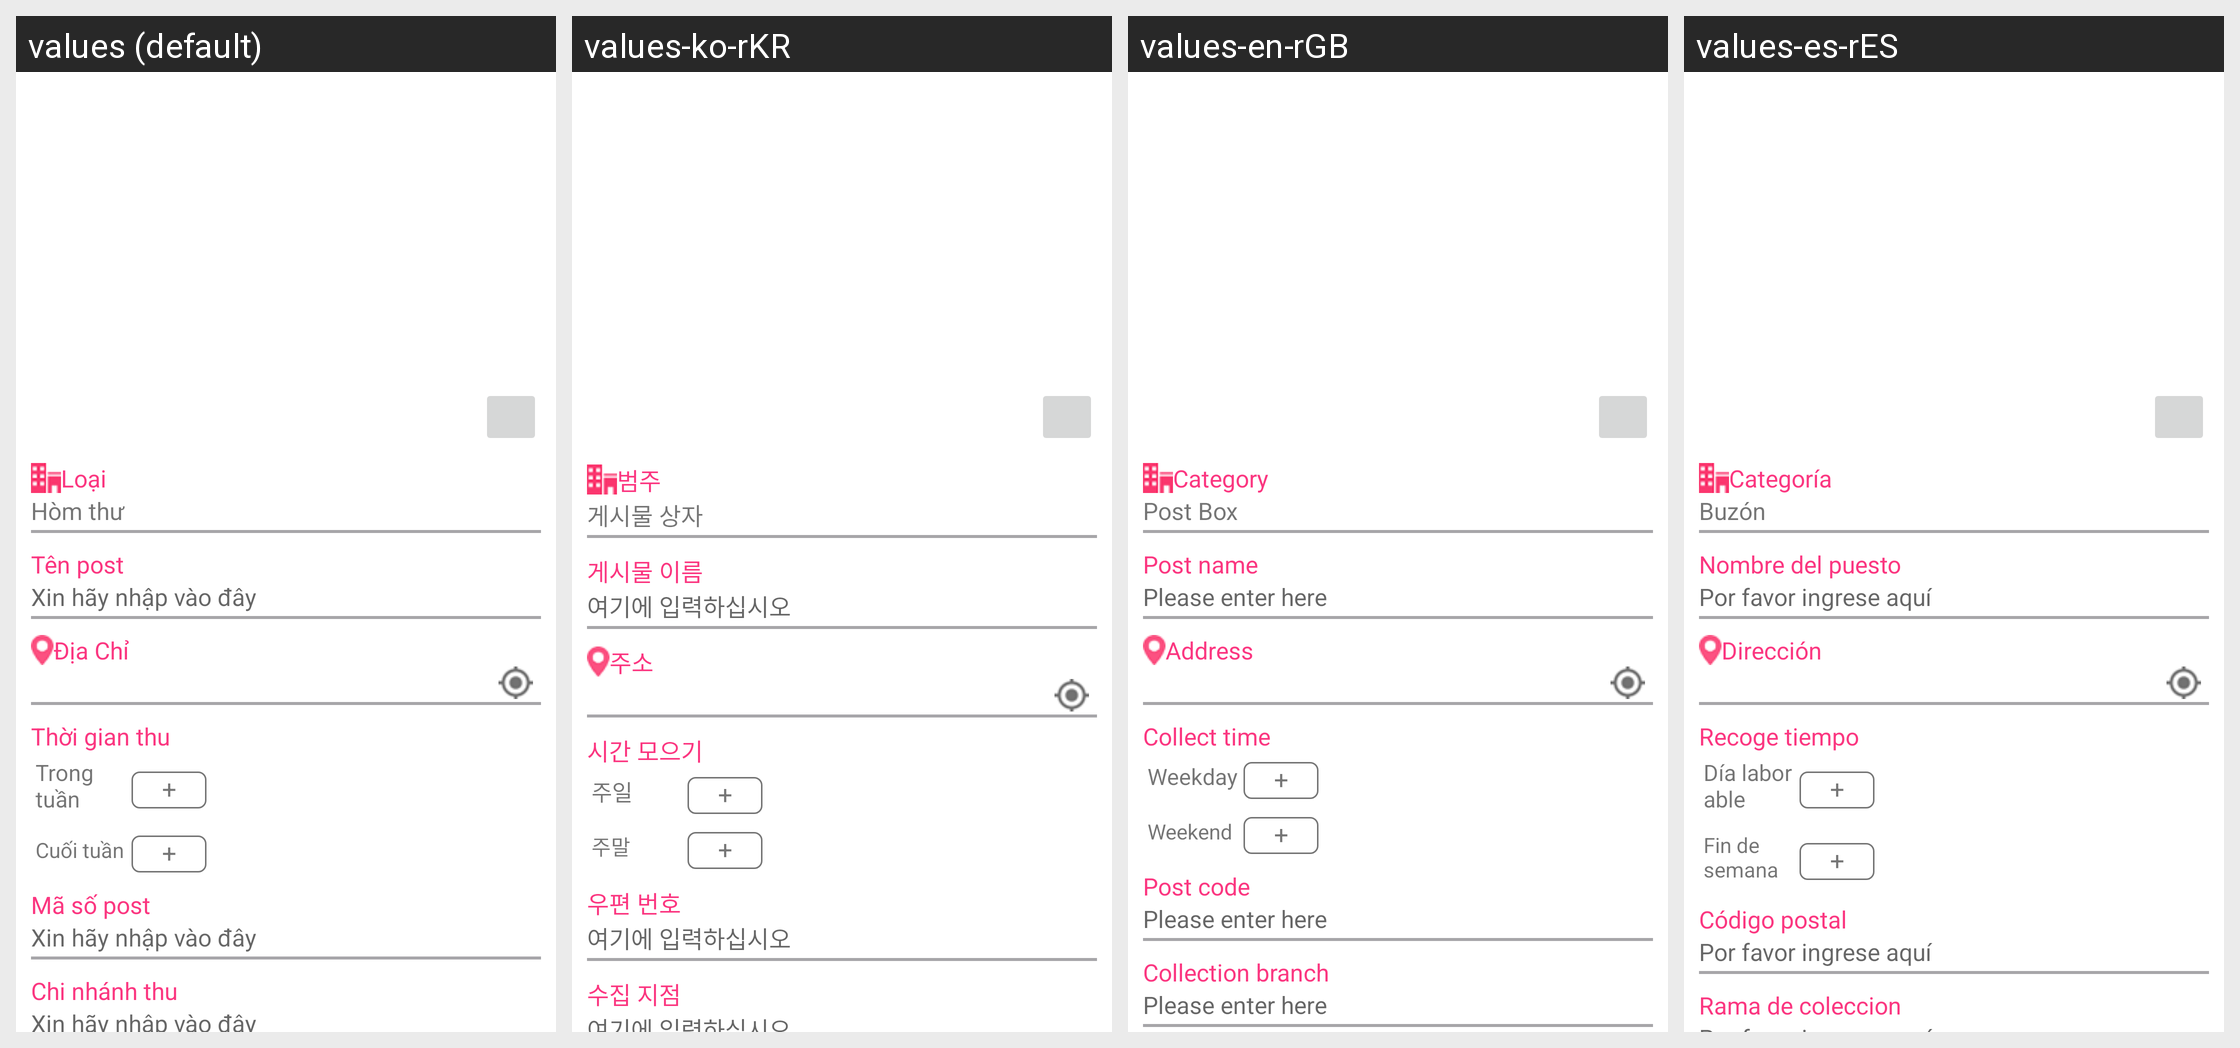

Translations of the strings shown on this Android screen, per locale in the grid:
Android screen res/layout/pb_create.xml rendered under 4 locales, left to right: values (default), values-ko-rKR, values-en-rGB, values-es-rES. Device: Nexus 5 (rendered at 1080×1920; each locale shown at half size, 540×960, under a caption strip naming it); theme AppTheme.
Other locales in the repository, not shown: values-ja-rJP, values-zh-rCN.
Strings drawn on this screen, with the default value and each locale's value (text and hints the layout hard-codes, and strings that could not be matched under every locale, appear in the picture but are not listed):

text_type
  values: Loại
  values-ko-rKR: 범주
  values-en-rGB: Category
  values-es-rES: Categoría

pb
  values: Hòm thư
  values-ko-rKR: 게시물 상자
  values-en-rGB: Post Box
  values-es-rES: Buzón

post_name
  values: Tên post
  values-ko-rKR: 게시물 이름
  values-en-rGB: Post name
  values-es-rES: Nombre del puesto

memo
  values: Xin hãy nhập vào đây
  values-ko-rKR: 여기에 입력하십시오
  values-en-rGB: Please enter here
  values-es-rES: Por favor ingrese aquí

text_add
  values: Địa Chỉ
  values-ko-rKR: 주소
  values-en-rGB: Address
  values-es-rES: Dirección

time_get
  values: Thời gian thu
  values-ko-rKR: 시간 모으기
  values-en-rGB: Collect time
  values-es-rES: Recoge tiempo

week_day
  values: Trong tuần
  values-ko-rKR: 주일
  values-en-rGB: Weekday
  values-es-rES: Día laborable

week_end
  values: Cuối tuần
  values-ko-rKR: 주말
  values-en-rGB: Weekend
  values-es-rES: Fin de semana

post_code
  values: Mã số post
  values-ko-rKR: 우편 번호
  values-en-rGB: Post code
  values-es-rES: Código postal

branch
  values: Chi nhánh thu
  values-ko-rKR: 수집 지점
  values-en-rGB: Collection branch
  values-es-rES: Rama de coleccion
